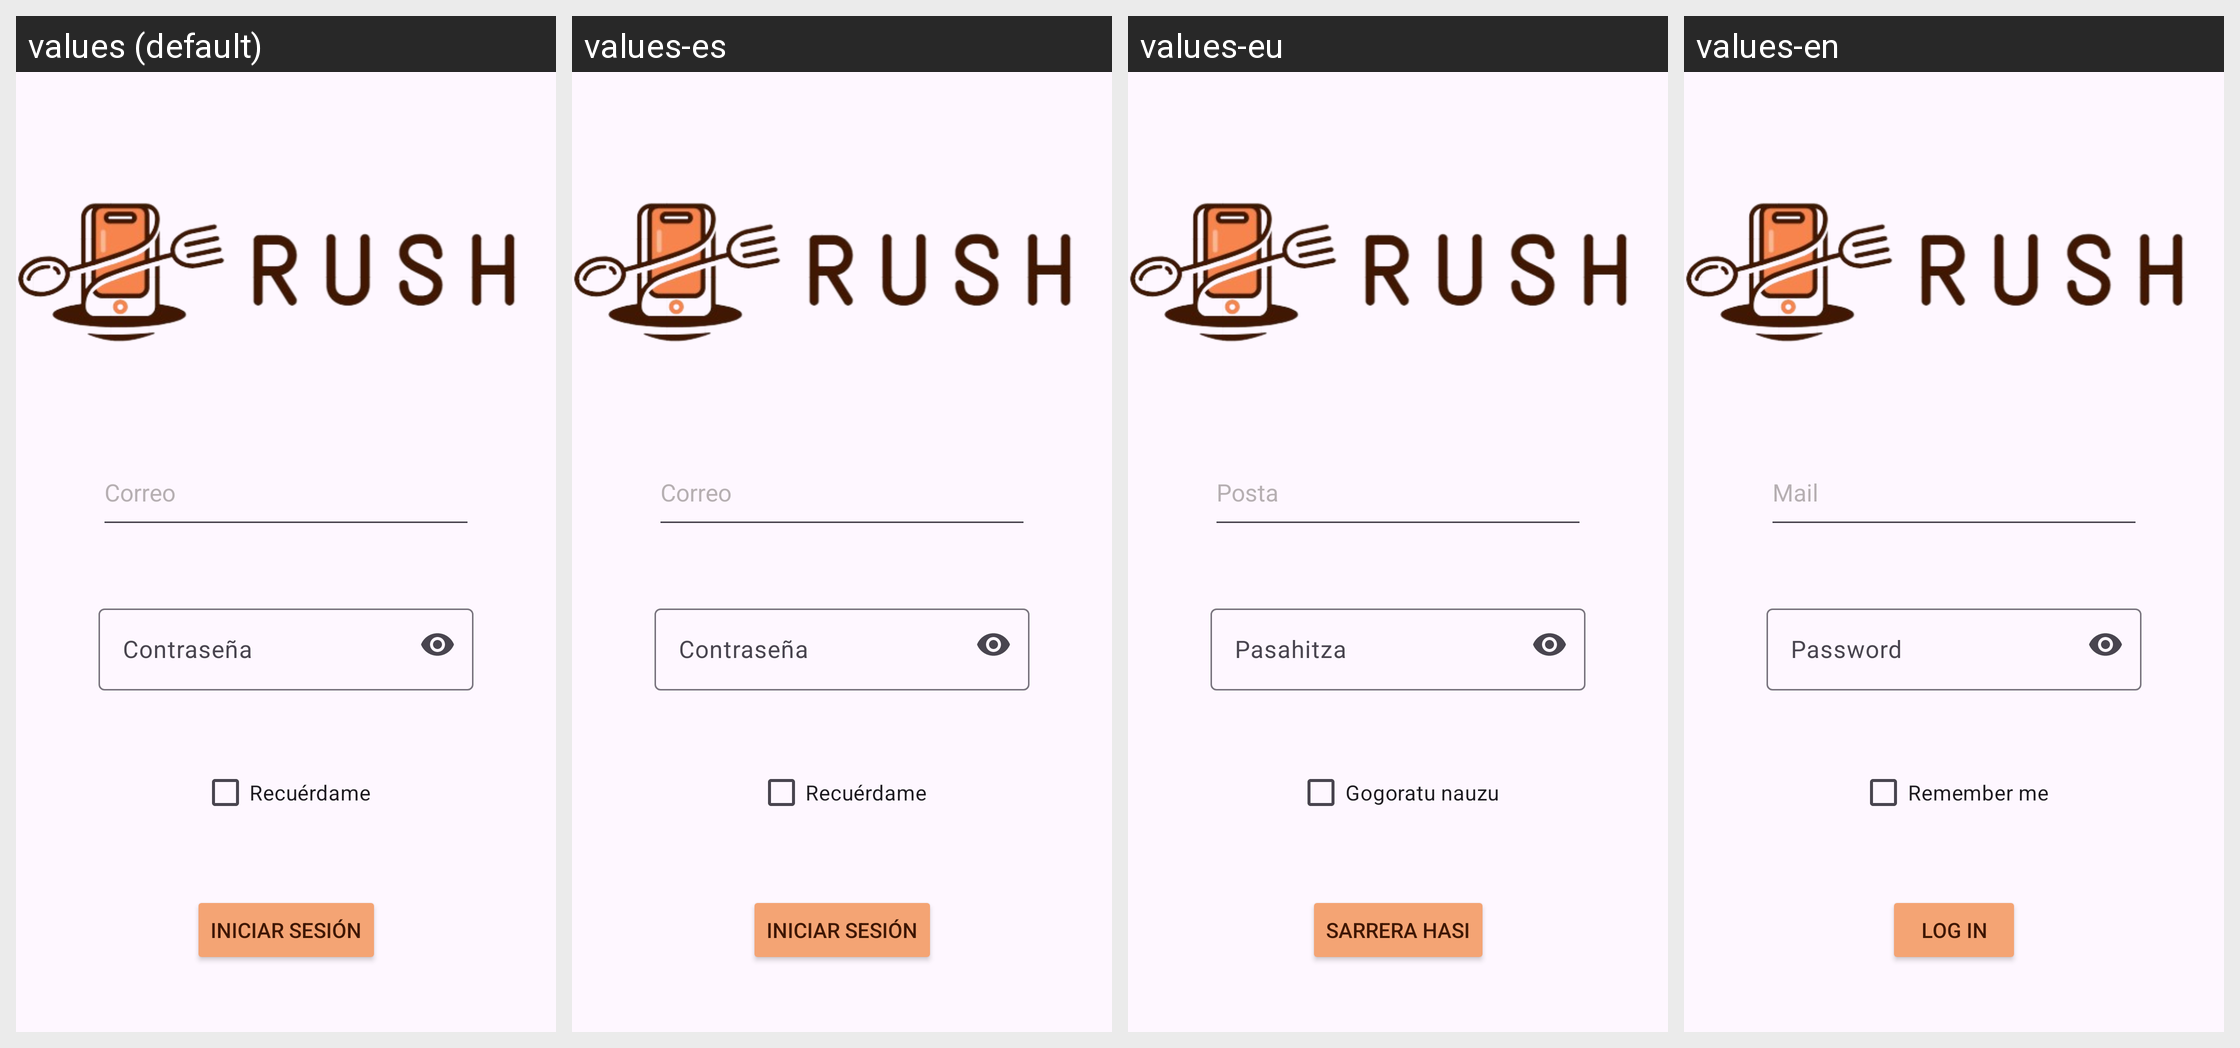

Locale-by-locale string values for the Android screen shown in this grid:
Android screen res/layout/login_activity.xml rendered under 4 locales, left to right: values (default), values-es, values-eu, values-en. Device: Nexus 5 (rendered at 1080×1920; each locale shown at half size, 540×960, under a caption strip naming it); theme Theme.Rush.
Strings drawn on this screen, with the default value and each locale's value (text and hints the layout hard-codes, and strings that could not be matched under every locale, appear in the picture but are not listed):

email
  values: Correo
  values-es: Correo
  values-eu: Posta
  values-en: Mail

password
  values: Contraseña
  values-es: Contraseña
  values-eu: Pasahitza
  values-en: Password

rememberMe
  values: Recuérdame
  values-es: Recuérdame
  values-eu: Gogoratu nauzu
  values-en: Remember me

login
  values: Iniciar sesión
  values-es: Iniciar sesión
  values-eu: Sarrera hasi
  values-en: Log in
